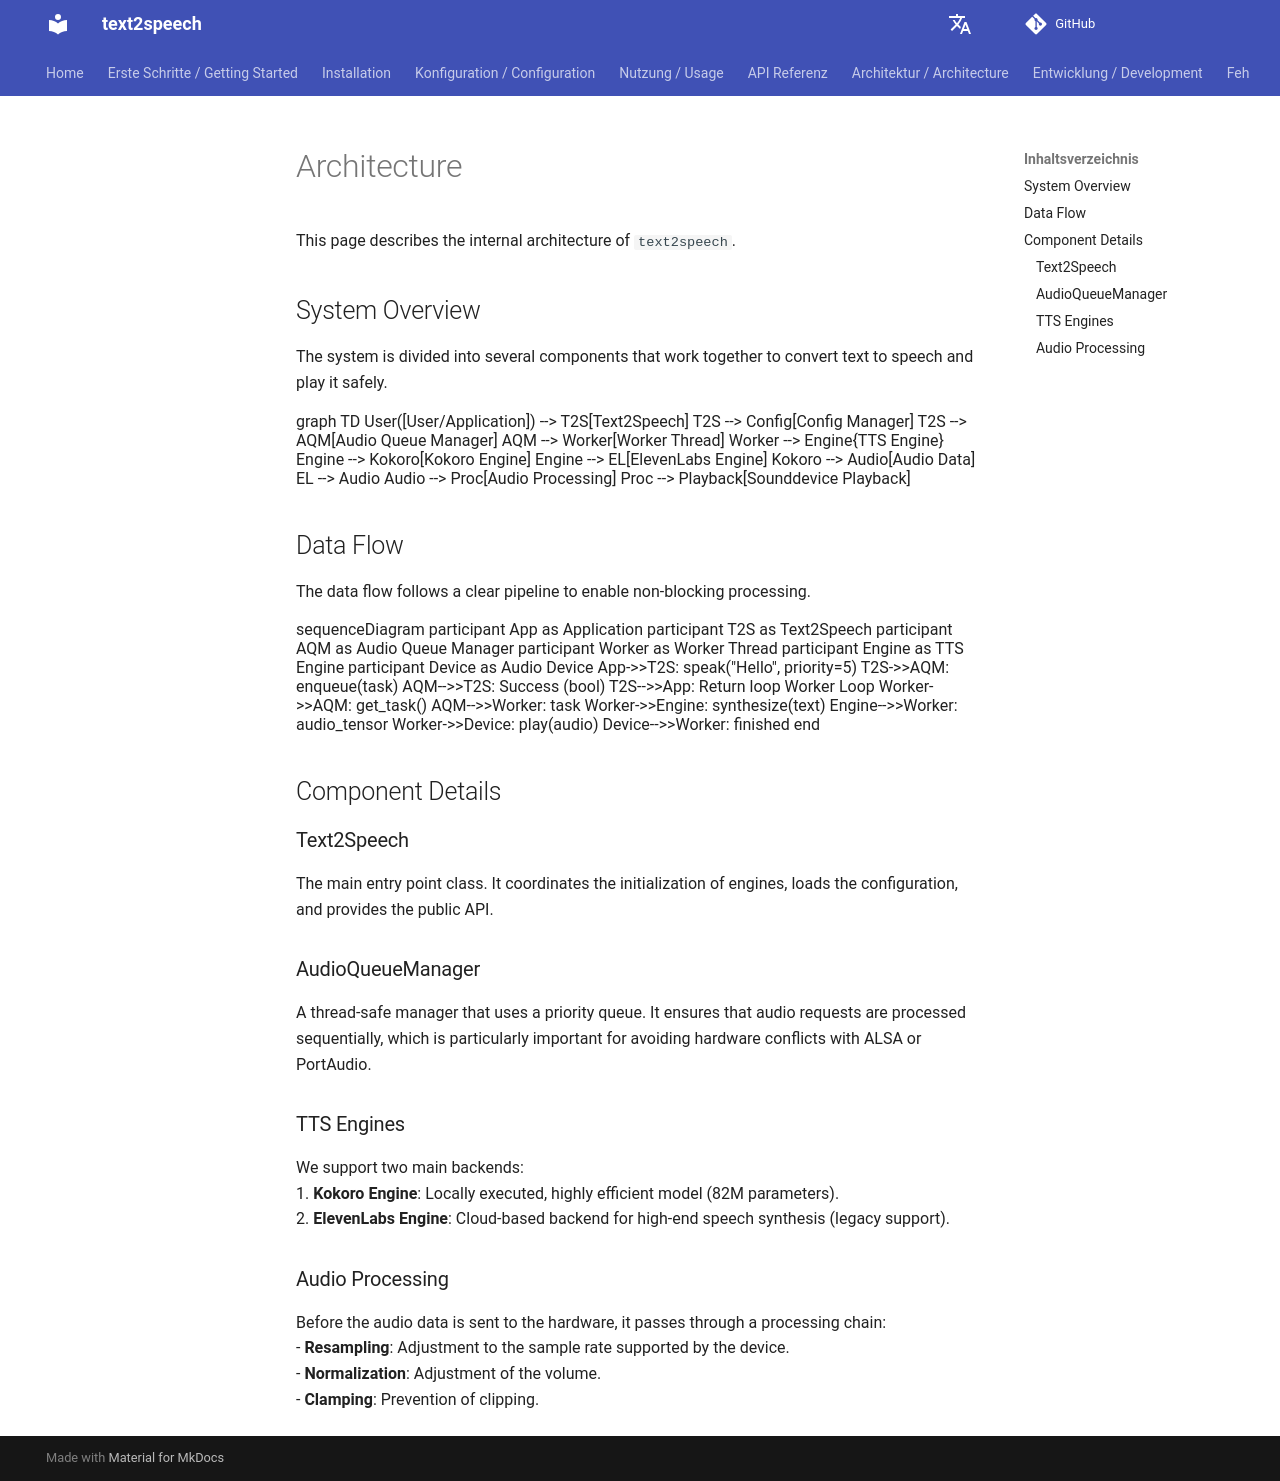

repository: dgaida/text2speech · page: 0.2.1/en/architecture/index.html · generator: mkdocs

# Architecture

This page describes the internal architecture of `text2speech`.

## System Overview

The system is divided into several components that work together to convert text to speech and play it safely.

```mermaid
graph TD
    User([User/Application]) --> T2S[Text2Speech]
    T2S --> Config[Config Manager]
    T2S --> AQM[Audio Queue Manager]
    AQM --> Worker[Worker Thread]
    Worker --> Engine{TTS Engine}
    Engine --> Kokoro[Kokoro Engine]
    Engine --> EL[ElevenLabs Engine]
    Kokoro --> Audio[Audio Data]
    EL --> Audio
    Audio --> Proc[Audio Processing]
    Proc --> Playback[Sounddevice Playback]
```

## Data Flow

The data flow follows a clear pipeline to enable non-blocking processing.

```mermaid
sequenceDiagram
    participant App as Application
    participant T2S as Text2Speech
    participant AQM as Audio Queue Manager
    participant Worker as Worker Thread
    participant Engine as TTS Engine
    participant Device as Audio Device

    App->>T2S: speak("Hello", priority=5)
    T2S->>AQM: enqueue(task)
    AQM-->>T2S: Success (bool)
    T2S-->>App: Return

    loop Worker Loop
        Worker->>AQM: get_task()
        AQM-->>Worker: task
        Worker->>Engine: synthesize(text)
        Engine-->>Worker: audio_tensor
        Worker->>Device: play(audio)
        Device-->>Worker: finished
    end
```

## Component Details

### Text2Speech
The main entry point class. It coordinates the initialization of engines, loads the configuration, and provides the public API.

### AudioQueueManager
A thread-safe manager that uses a priority queue. It ensures that audio requests are processed sequentially, which is particularly important for avoiding hardware conflicts with ALSA or PortAudio.

### TTS Engines
We support two main backends:  
1. **Kokoro Engine**: Locally executed, highly efficient model (82M parameters).  
2. **ElevenLabs Engine**: Cloud-based backend for high-end speech synthesis (legacy support).  

### Audio Processing
Before the audio data is sent to the hardware, it passes through a processing chain:  
- **Resampling**: Adjustment to the sample rate supported by the device.  
- **Normalization**: Adjustment of the volume.  
- **Clamping**: Prevention of clipping.  
